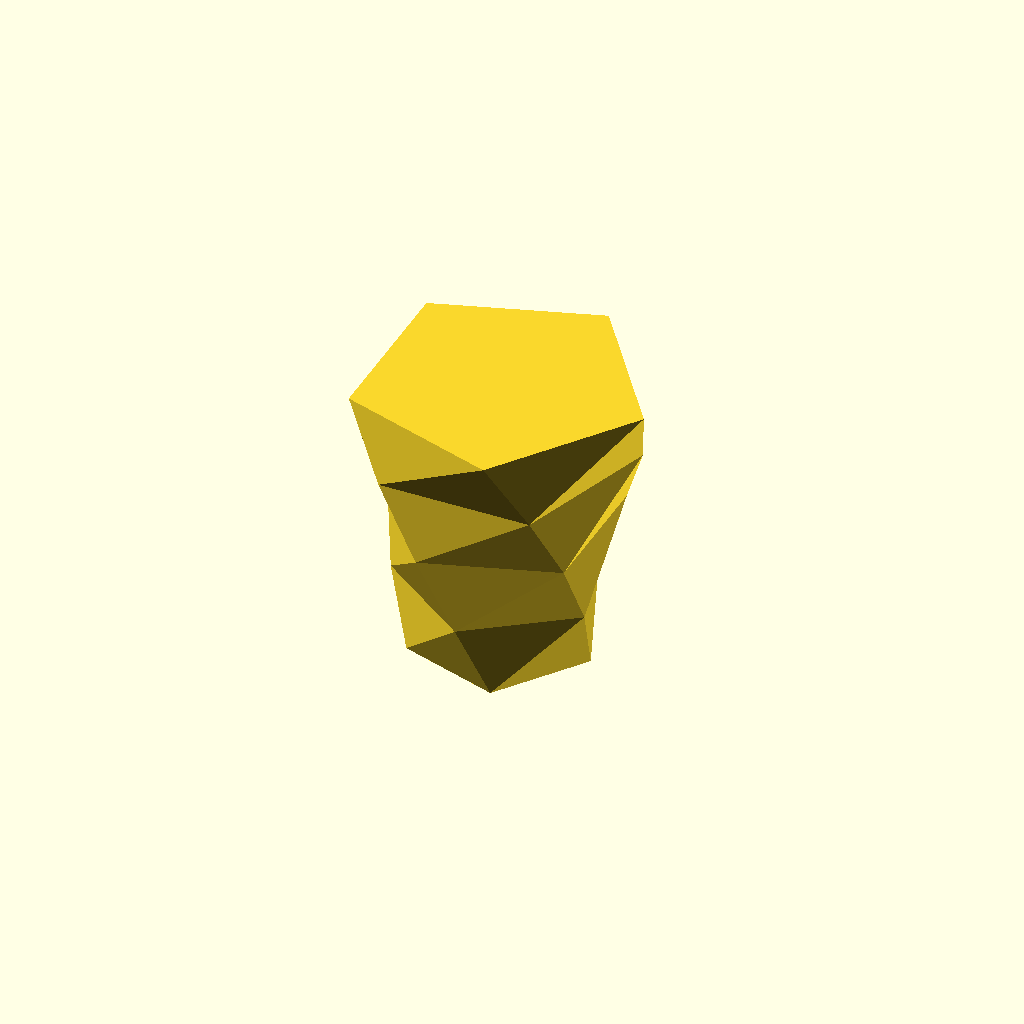
Cell 1 — every parameter at its default value.
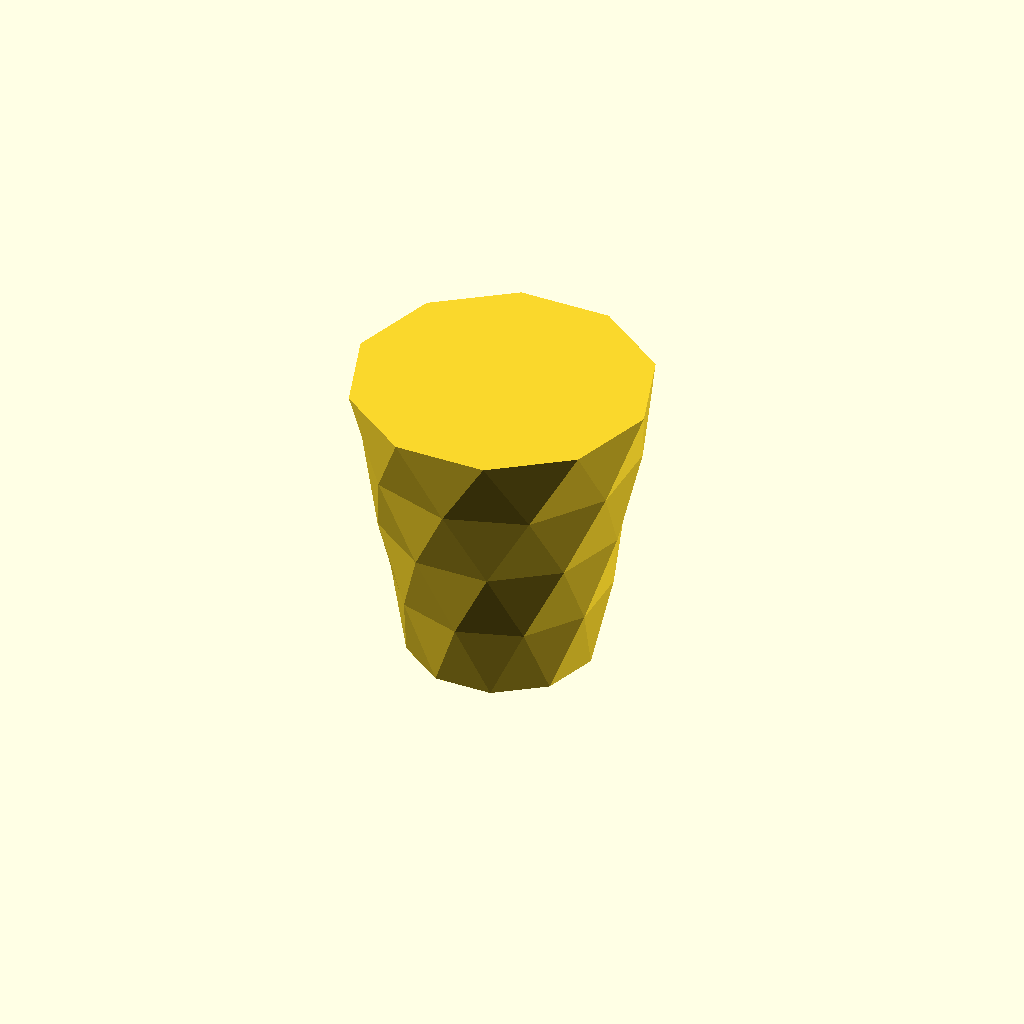
Cell 2 — number_of_sides set to 10, the other parameters unchanged.
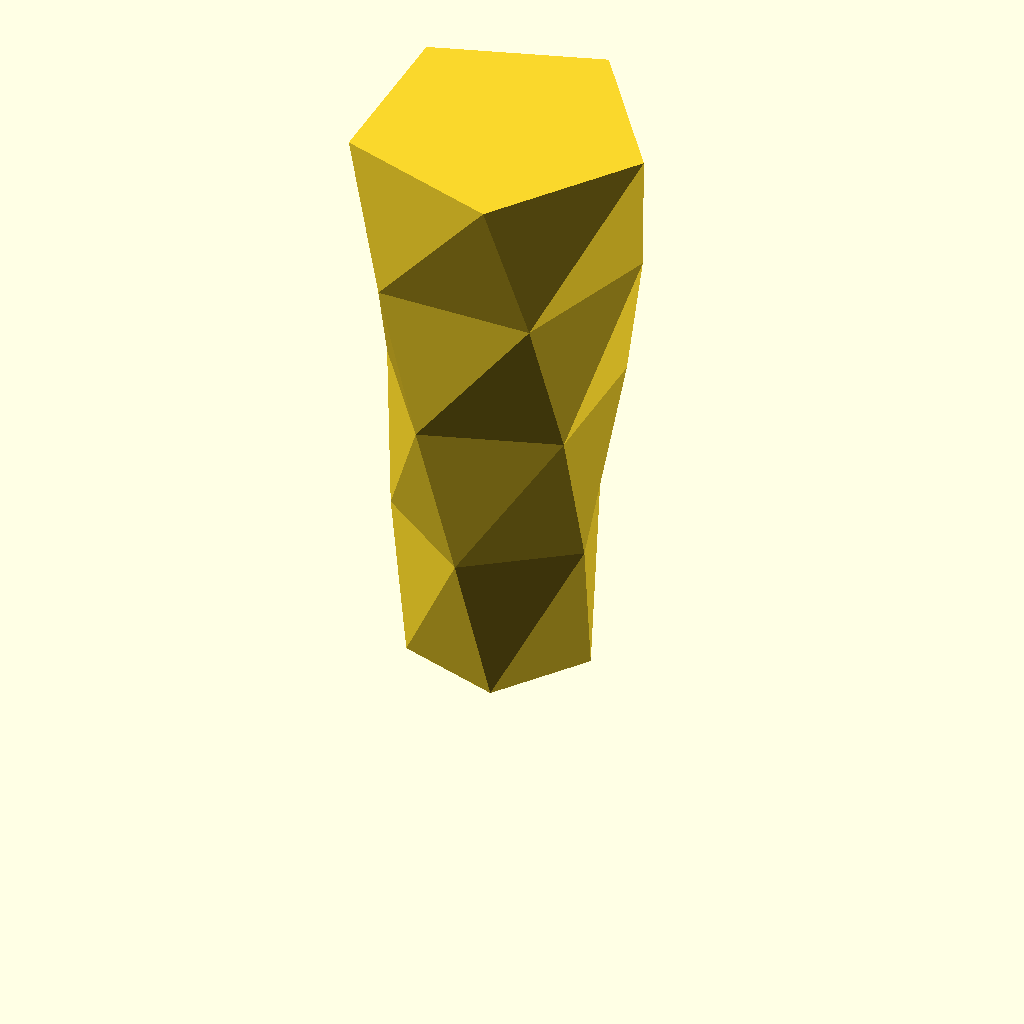
Cell 3: the same model with vase_height = 160.
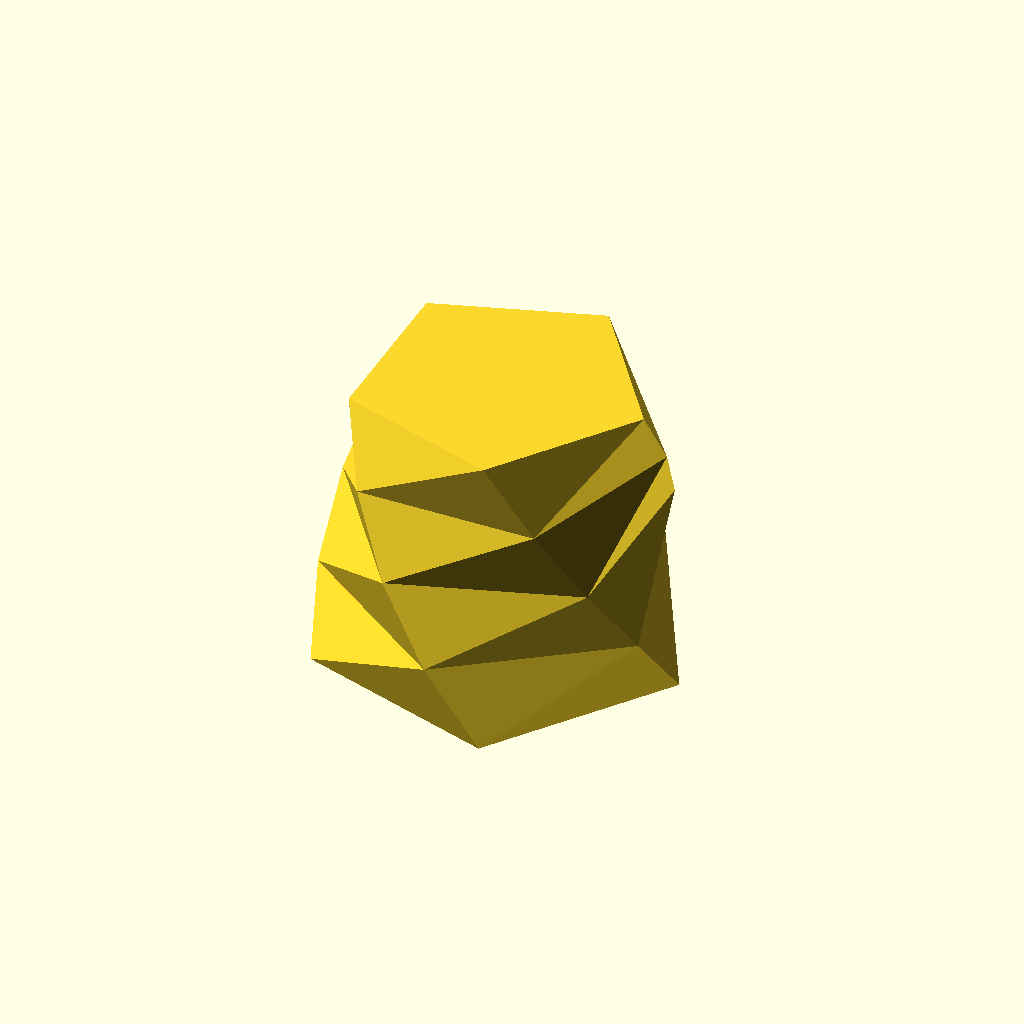
Cell 4: bottom_radius = 50 (everything else at default).
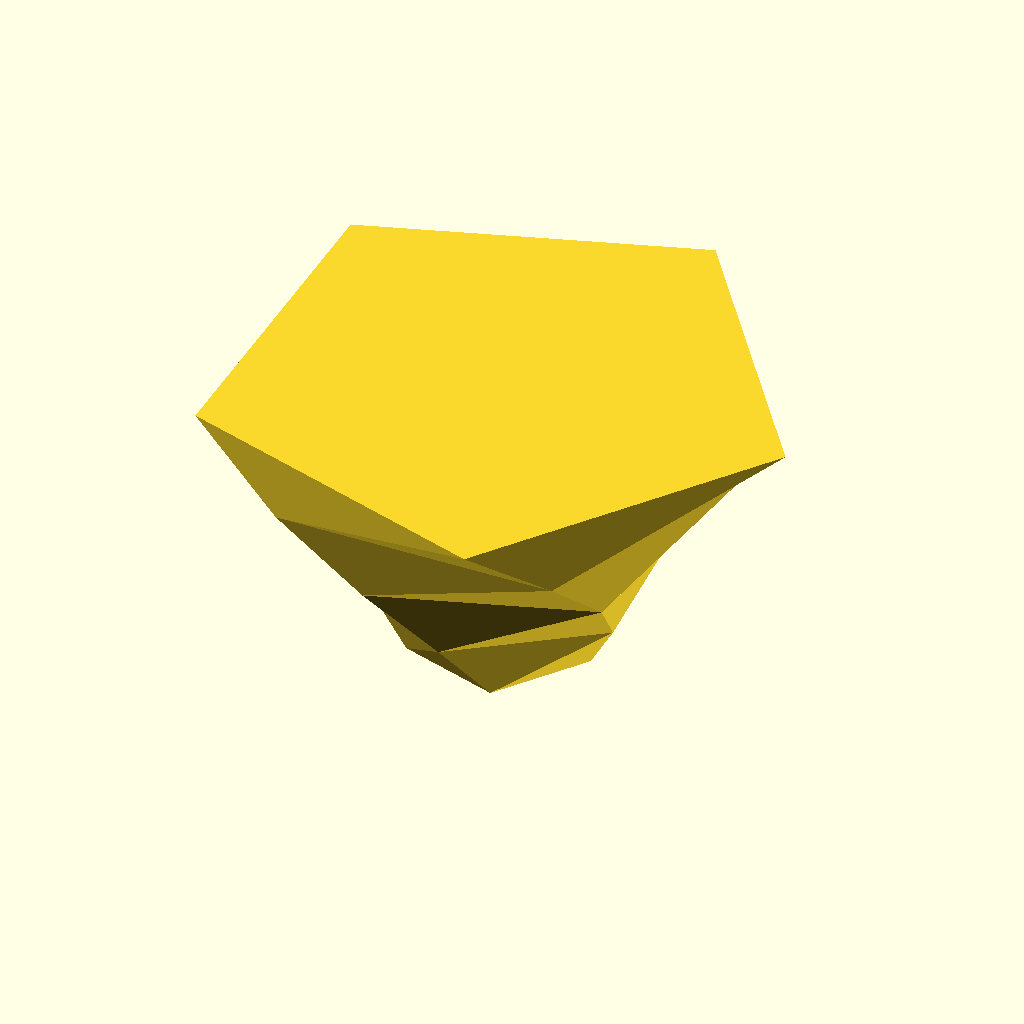
Cell 5: the same model with top_radius = 80.
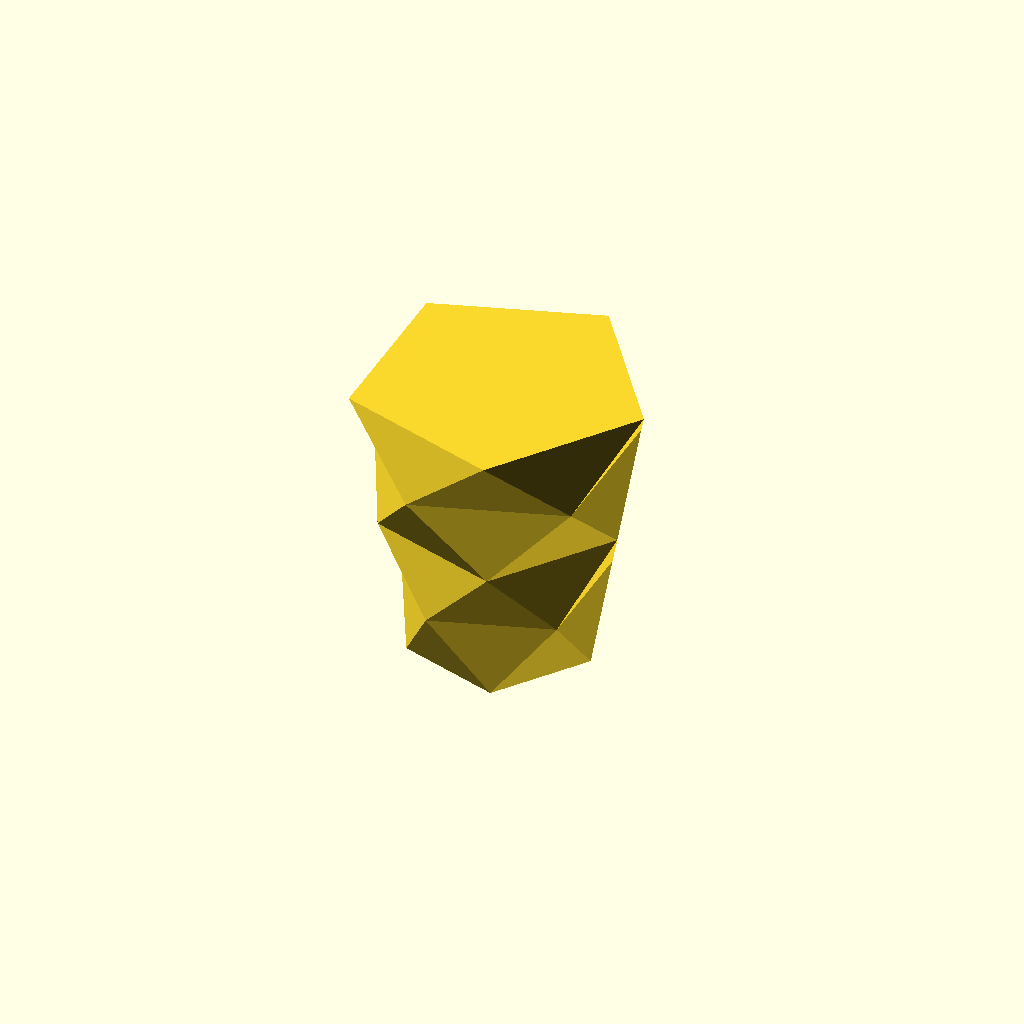
Cell 6: the same model with top_rotation = 144.
One fixed orthographic camera (rotation 55°, 0°, 25°; colour scheme Cornfield) for every cell.
Source of the model, inputs/thingiverse/files/thing-270130/Customizable-Twisted-Polygon-Vase/twisted-polygon-vase.scad:
// Customizable Twisted Polygon Vase

use <MCAD/regular_shapes.scad>;

/* [Vase Design] */

// Vases is an extruded regular polygon
number_of_sides = 5;

// Height of vase (mm)
vase_height = 80;

// Bottom circumradius (mm from center to corner)
bottom_radius = 25;

// Top circumradius (mm from center to corner)
top_radius = 40;

// Clockwise twist of top surface relative to bottom (degrees).
top_rotation = 72;

// Low values yield a faceted appearance. High values yield a smooth appearance. No effect if 0 rotation.
slice_layers = 4;

/* [Hidden] */

top_scale = top_radius / bottom_radius;

linear_extrude(
		height = vase_height,
		twist  = top_rotation,
		slices = slice_layers,
		scale  = top_scale)

reg_polygon(
		sides  = number_of_sides,
		radius = bottom_radius);
Parameter table extracted from the source (name, type, default, range or options):
number_of_sides: number, default 5
vase_height: number, default 80
bottom_radius: number, default 25
top_radius: number, default 40
top_rotation: number, default 72
slice_layers: number, default 4
